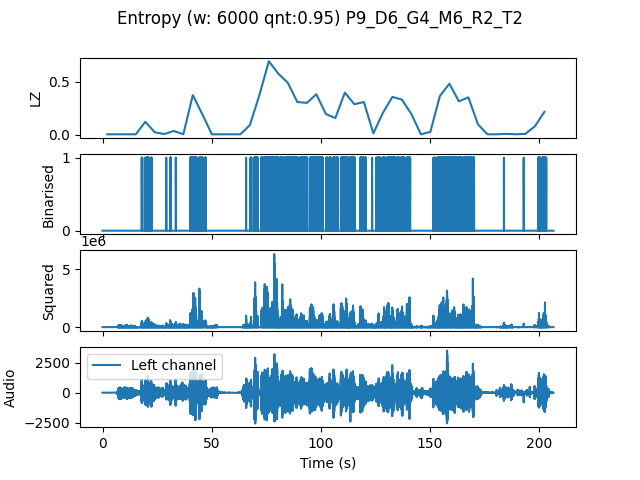

The file beside this chart, header and first rows:
, t0, LZ, CTW
mean, 284707, 0.1785, 0.3038
0.0, 0.0, 0.004184, 0.0004299
4.354, 4.354, 0.004184, 0.0004299
8.707, 8.707, 0.004184, 0.0004299
13.06, 13.06, 0.004184, 0.0004299
17.41, 17.41, 0.1213, 0.2406
21.77, 21.77, 0.02301, 0.03136
26.12, 26.12, 0.006275, 0.002385
30.48, 30.48, 0.03556, 0.04957
34.83, 34.83, 0.004184, 0.0004299
39.18, 39.18, 0.3723, 0.7434
43.54, 43.54, 0.1924, 0.6731
47.89, 47.89, 0.004184, 0.0004299
52.24, 52.24, 0.004184, 0.0004299
56.6, 56.6, 0.004184, 0.0004299
60.95, 60.95, 0.004184, 0.0004299
65.31, 65.31, 0.08995, 0.3501
69.66, 69.66, 0.3702, 0.4247
74.01, 74.01, 0.6903, 1.038
78.37, 78.37, 0.5732, 0.7164
82.72, 82.72, 0.4874, 0.6315
87.07, 87.07, 0.3075, 0.4952
91.43, 91.43, 0.2991, 0.9344
95.78, 95.78, 0.3807, 0.3921
100.1, 100.1, 0.1945, 0.2754
104.5, 104.5, 0.1569, 0.3432
108.8, 108.8, 0.3953, 0.8606
113.2, 113.2, 0.2866, 0.5124
117.6, 117.6, 0.3075, 0.7015
121.9, 121.9, 0.01255, 0.01211
126.3, 126.3, 0.205, 0.4638
130.6, 130.6, 0.3556, 0.6882
135, 135, 0.3305, 0.576
139.3, 139.3, 0.1945, 0.3386
143.7, 143.7, 0.004184, 0.0004299
148, 148, 0.02719, 0.02453
152.4, 152.4, 0.364, 0.4573
156.7, 156.7, 0.479, 0.5696
161.1, 161.1, 0.3138, 0.3944
165.4, 165.4, 0.3514, 0.5053
169.8, 169.8, 0.09831, 0.1367
174.1, 174.1, 0.004184, 0.0004299
178.5, 178.5, 0.004184, 0.0004299
182.9, 182.9, 0.008367, 0.002385
187.2, 187.2, 0.004184, 0.0004299
191.6, 191.6, 0.008367, 0.002385
195.9, 195.9, 0.07949, 0.2228
200.3, 200.3, 0.2155, 0.4606
